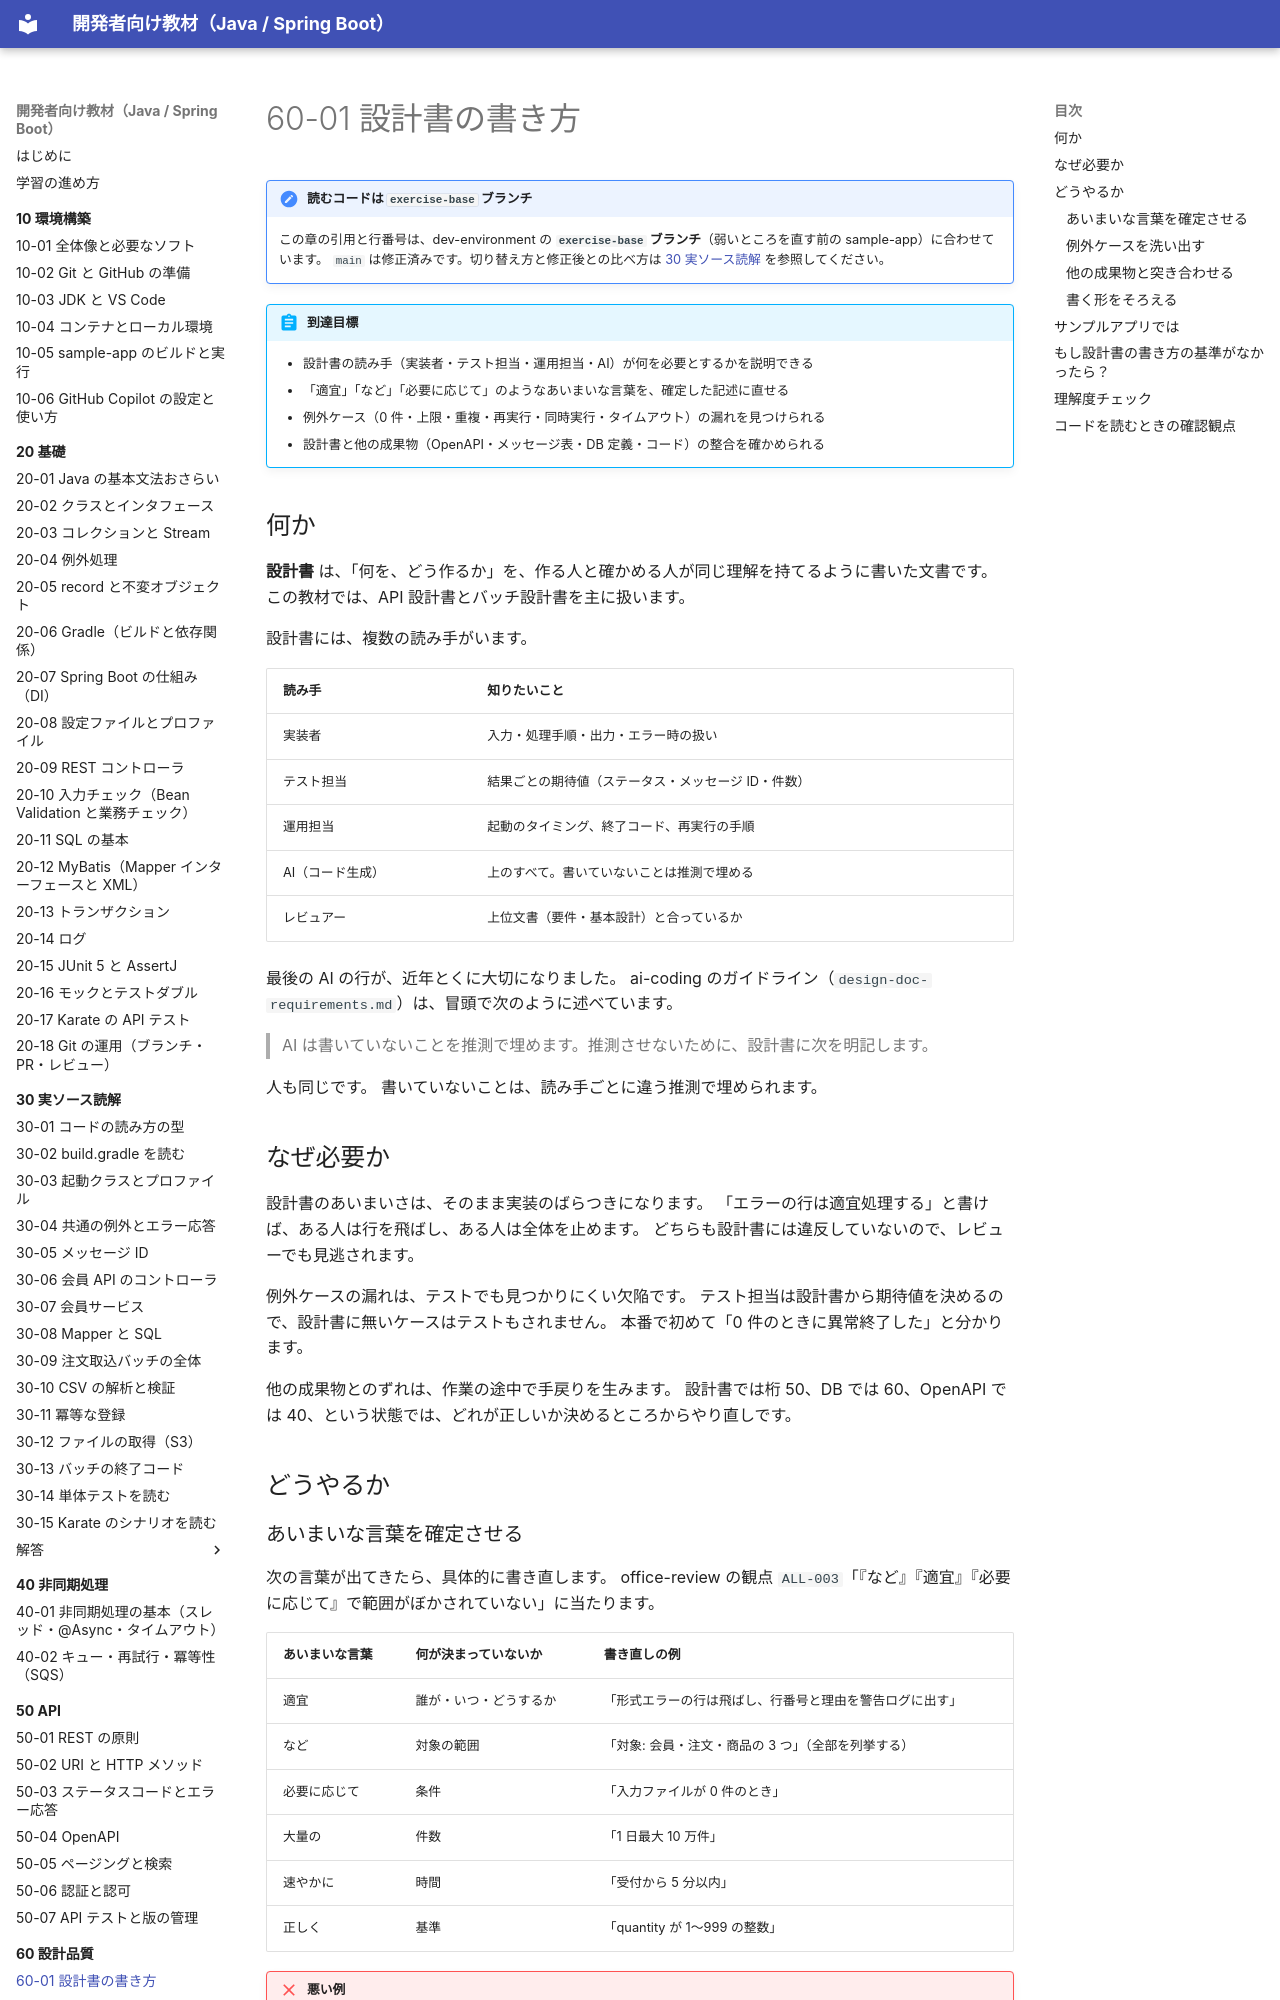

repository: shoyo-maya-bot/learning-materials · page: 60-quality/60-01-design-doc/index.html · generator: mkdocs

# 60-01 設計書の書き方

!!! note "読むコードは `exercise-base` ブランチ"
    この章の引用と行番号は、dev-environment の **`exercise-base` ブランチ**（弱いところを直す前の sample-app）に合わせています。
    `main` は修正済みです。切り替え方と修正後との比べ方は [30 実ソース読解](../30-reading/index.md#exercise-base) を参照してください。

!!! abstract "到達目標"
    - 設計書の読み手（実装者・テスト担当・運用担当・AI）が何を必要とするかを説明できる
    - 「適宜」「など」「必要に応じて」のようなあいまいな言葉を、確定した記述に直せる
    - 例外ケース（0 件・上限・重複・再実行・同時実行・タイムアウト）の漏れを見つけられる
    - 設計書と他の成果物（OpenAPI・メッセージ表・DB 定義・コード）の整合を確かめられる

## 何か

**設計書** は、「何を、どう作るか」を、作る人と確かめる人が同じ理解を持てるように書いた文書です。
この教材では、API 設計書とバッチ設計書を主に扱います。

設計書には、複数の読み手がいます。

| 読み手 | 知りたいこと |
| --- | --- |
| 実装者 | 入力・処理手順・出力・エラー時の扱い |
| テスト担当 | 結果ごとの期待値（ステータス・メッセージ ID・件数） |
| 運用担当 | 起動のタイミング、終了コード、再実行の手順 |
| AI（コード生成） | 上のすべて。書いていないことは推測で埋める |
| レビュアー | 上位文書（要件・基本設計）と合っているか |

最後の AI の行が、近年とくに大切になりました。
ai-coding のガイドライン（`design-doc-requirements.md`）は、冒頭で次のように述べています。

> AI は書いていないことを推測で埋めます。推測させないために、設計書に次を明記します。

人も同じです。
書いていないことは、読み手ごとに違う推測で埋められます。

## なぜ必要か

設計書のあいまいさは、そのまま実装のばらつきになります。
「エラーの行は適宜処理する」と書けば、ある人は行を飛ばし、ある人は全体を止めます。
どちらも設計書には違反していないので、レビューでも見逃されます。

例外ケースの漏れは、テストでも見つかりにくい欠陥です。
テスト担当は設計書から期待値を決めるので、設計書に無いケースはテストもされません。
本番で初めて「0 件のときに異常終了した」と分かります。

他の成果物とのずれは、作業の途中で手戻りを生みます。
設計書では桁 50、DB では 60、OpenAPI では 40、という状態では、どれが正しいか決めるところからやり直しです。

## どうやるか
